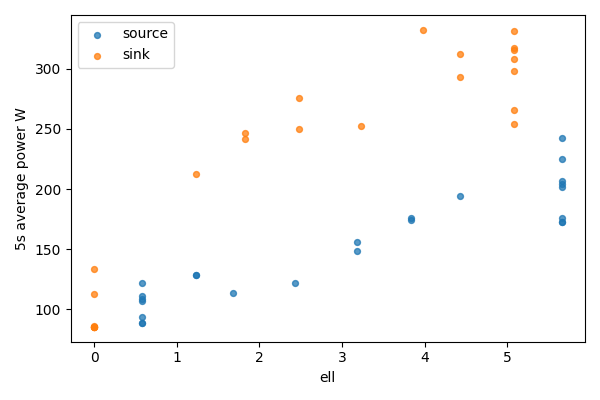

The file beside this chart, header and first rows:
bucket, bucket_start_s, bucket_end_s, gpu, node, ell, power_mean_w, samples
0, 0.0, 5.0, 0, source, 5.656, 242.8, 20
0, 0.0, 5.0, 1, sink, 0, 85.45, 20
1, 5.0, 10.0, 0, source, 5.656, 225.1, 20
1, 5.0, 10.0, 1, sink, 0, 85.6, 20
2, 10.0, 15.0, 0, source, 5.656, 203.8, 20
2, 10.0, 15.0, 1, sink, 0, 85.44, 20
3, 15.0, 20.0, 0, source, 5.656, 206.7, 20
3, 15.0, 20.0, 1, sink, 0, 85.21, 20
4, 20.0, 25.0, 0, source, 5.656, 172.8, 20
4, 20.0, 25.0, 1, sink, 0, 85.3, 20
5, 25.0, 30.0, 0, source, 5.656, 175.7, 20
5, 25.0, 30.0, 1, sink, 0, 85.26, 20
6, 30.0, 35.0, 0, source, 5.656, 201.3, 20
6, 30.0, 35.0, 1, sink, 0, 133.4, 20
7, 35.0, 40.0, 0, source, 5.656, 172.9, 20
7, 35.0, 40.0, 1, sink, 0, 112.7, 20
8, 40.0, 45.0, 0, source, 4.427, 194.1, 20
8, 40.0, 45.0, 1, sink, 1.229, 212.2, 20
9, 45.0, 50.0, 0, source, 3.833, 174.1, 20
9, 45.0, 50.0, 1, sink, 1.823, 241.9, 20
10, 50.0, 55.0, 0, source, 3.833, 175.8, 20
10, 50.0, 55.0, 1, sink, 1.823, 246.6, 20
11, 55.0, 60.0, 0, source, 3.182, 156, 20
11, 55.0, 60.0, 1, sink, 2.474, 249.6, 20
12, 60.0, 65.0, 0, source, 3.182, 148.5, 19
12, 60.0, 65.0, 1, sink, 2.474, 276.1, 19
13, 65.0, 70.0, 0, source, 2.432, 122, 20
13, 65.0, 70.0, 1, sink, 3.224, 252.5, 20
14, 70.0, 75.0, 0, source, 1.682, 113.1, 20
14, 70.0, 75.0, 1, sink, 3.974, 332.5, 20
15, 75.0, 80.0, 0, source, 1.233, 128.5, 20
15, 75.0, 80.0, 1, sink, 4.423, 293.2, 20
16, 80.0, 85.0, 0, source, 1.233, 128, 20
16, 80.0, 85.0, 1, sink, 4.423, 312.6, 20
17, 85.0, 90.0, 0, source, 0.5763, 111.3, 20
17, 85.0, 90.0, 1, sink, 5.08, 317.4, 20
18, 90.0, 95.0, 0, source, 0.5763, 106.4, 20
18, 90.0, 95.0, 1, sink, 5.08, 308.5, 20
19, 95.0, 100.0, 0, source, 0.5763, 93.42, 20
19, 95.0, 100.0, 1, sink, 5.08, 254.2, 20
20, 100.0, 105.0, 0, source, 0.5763, 121.5, 20
20, 100.0, 105.0, 1, sink, 5.08, 331.7, 20
21, 105.0, 110.0, 0, source, 0.5763, 108.4, 20
21, 105.0, 110.0, 1, sink, 5.08, 265.6, 20
22, 110.0, 115.0, 0, source, 0.5763, 88.55, 20
22, 110.0, 115.0, 1, sink, 5.08, 315.6, 20
23, 115.0, 116.8, 0, source, 0.5763, 88.11, 7
23, 115.0, 116.8, 1, sink, 5.08, 298.6, 7
